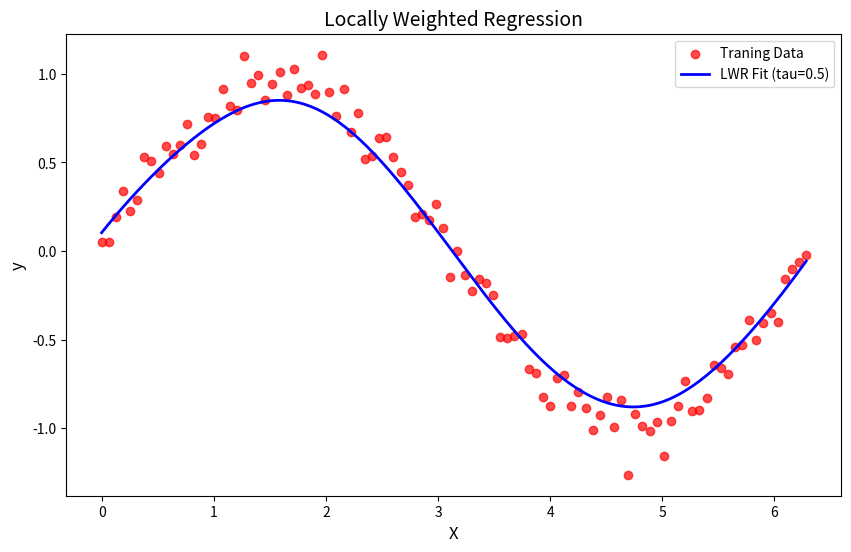

This chart was generated by the following Python code:
import numpy as np
import matplotlib.pyplot as plt
def gaussian_kernel(x,xi,tau):
  return np.exp(-np.sum((x-xi)**2)/(2*tau**2))
def locally_weighted_regression(x,X,y,tau):
  m=X.shape[0]
  weights=np.array([gaussian_kernel(x,X[i],tau) for i in range(m)])
  W=np.diag(weights)
  X_transpose_W=X.T @ W
  theta=np.linalg.inv(X_transpose_W @ X) @ X_transpose_W @ y
  return x @ theta
np.random.seed(42)
X=np.linspace(0,2*np.pi, 100)
y=np.sin(X)+0.1 * np.random.randn(100)
X_bias = np.c_[np.ones(X.shape), X]
x_test = np.linspace(0, 2 * np.pi, 200)
x_test_bias=np.c_[np.ones(x_test.shape),x_test]
tau=0.5
y_pred=np.array([locally_weighted_regression(xi,X_bias,y,tau) for xi in x_test_bias])
plt.figure(figsize=(10,6))
plt.scatter(X,y,color='red', label='Traning Data', alpha=0.7)
plt.plot(x_test,y_pred,color='blue', label=f'LWR Fit (tau={tau})', linewidth=2 )
plt.xlabel('X', fontsize=12)
plt.ylabel('y', fontsize=12)
plt.title('Locally Weighted Regression', fontsize=14)
plt.legend(fontsize=10)
plt.show()
